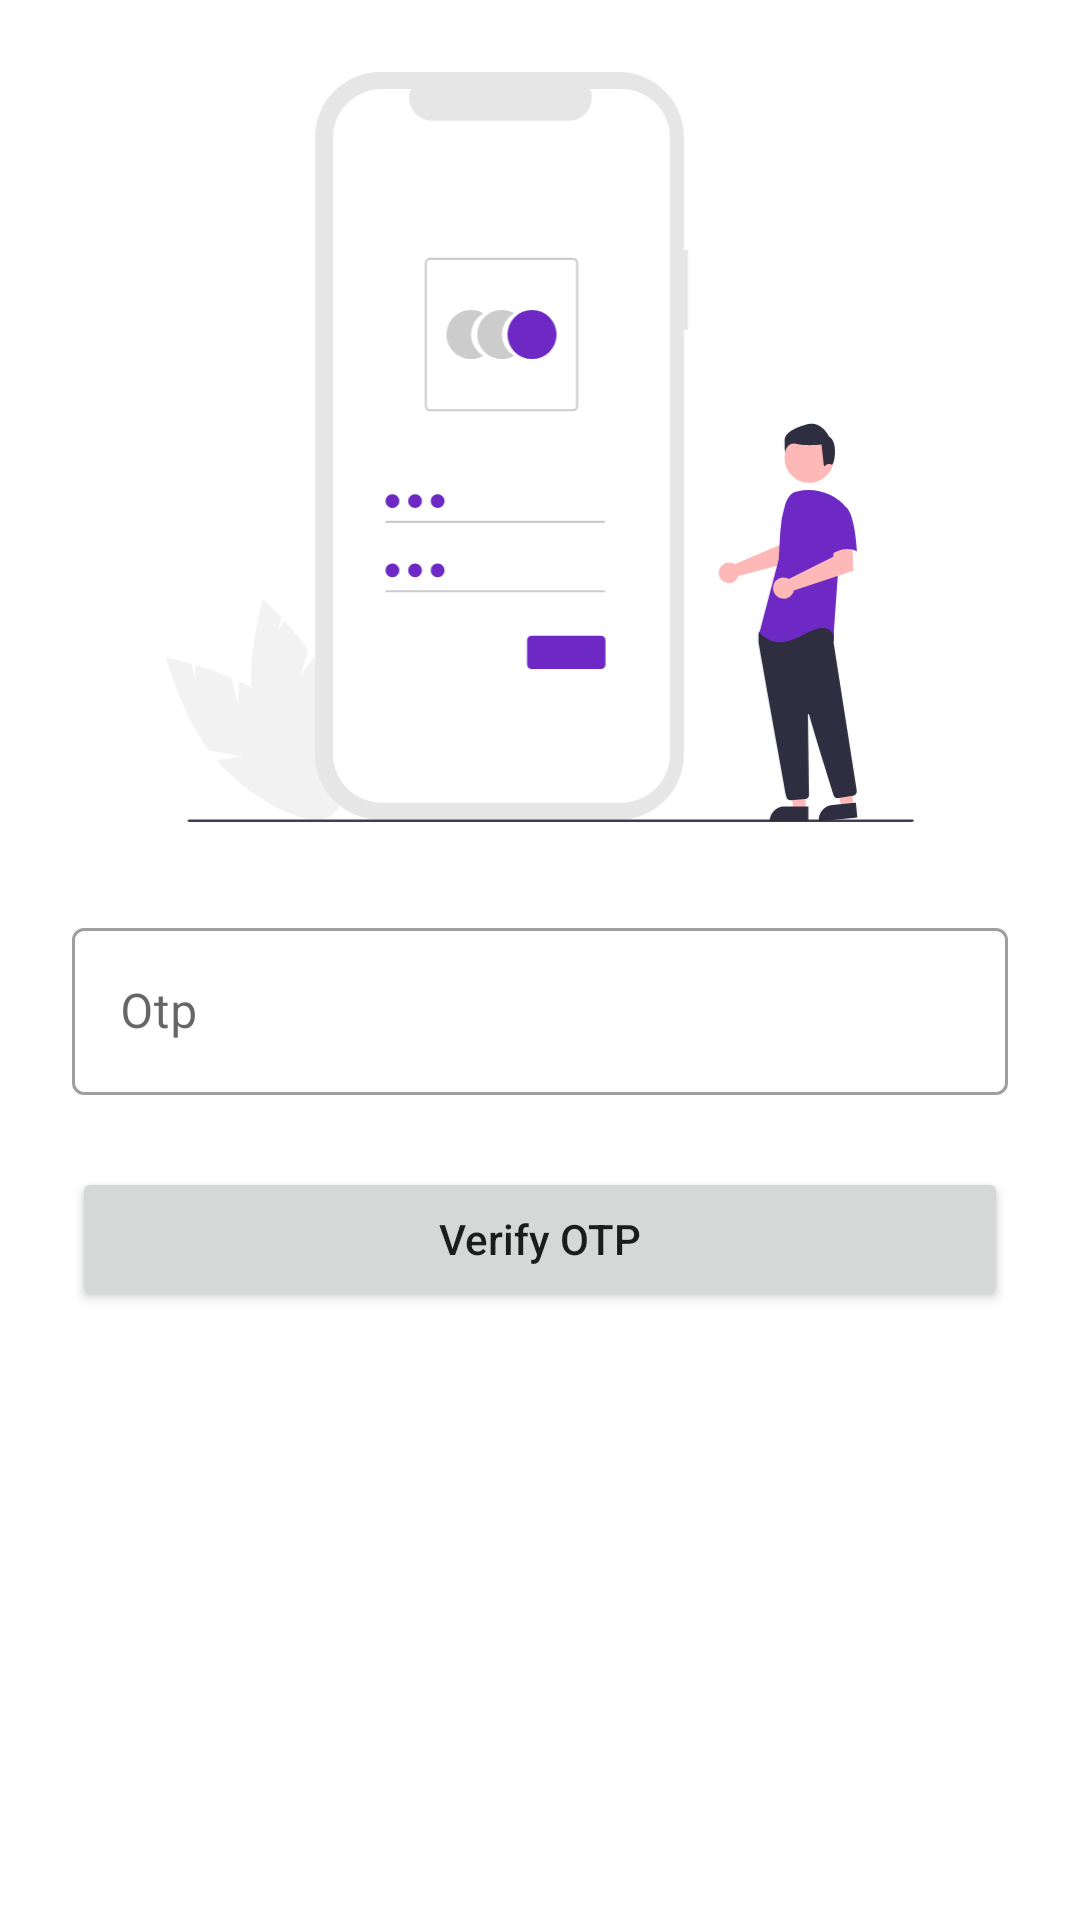

The Android layout XML behind this screen, and the referenced resources:
<!-- AndroidManifest.xml: application theme Theme.Ecommerce2 -->
<!-- res/layout/activity_otp.xml -->
<?xml version="1.0" encoding="utf-8"?>
<androidx.constraintlayout.widget.ConstraintLayout xmlns:android="http://schemas.android.com/apk/res/android"
    xmlns:app="http://schemas.android.com/apk/res-auto"
    xmlns:tools="http://schemas.android.com/tools"
    android:layout_width="match_parent"
    android:layout_height="match_parent"
    tools:context=".activity.OtpActivity">

    <ImageView
        android:id="@+id/loginImg"
        android:layout_marginTop="24dp"
        app:layout_constraintTop_toTopOf="parent"
        app:layout_constraintEnd_toEndOf="parent"
        app:layout_constraintStart_toStartOf="parent"
        android:src="@drawable/undraw_login"
        android:layout_width="250dp"
        android:layout_height="250dp"/>

    <com.google.android.material.textfield.TextInputLayout
        app:layout_constraintEnd_toEndOf="parent"
        android:layout_marginTop="30dp"
        android:layout_marginStart="24dp"
        android:layout_marginEnd="24dp"
        android:id="@+id/textInputLayout"
        app:layout_constraintStart_toStartOf="parent"
        app:layout_constraintTop_toBottomOf="@id/loginImg"
        android:layout_width="0dp"
        android:hint="Otp"
        style="@style/Widget.MaterialComponents.TextInputLayout.OutlinedBox"
        android:layout_height="wrap_content">

        <com.google.android.material.textfield.TextInputEditText
            android:layout_width="match_parent"
            android:id="@+id/otpEt"
            android:layout_height="wrap_content"/>
    </com.google.android.material.textfield.TextInputLayout>


    <Button
        android:textAllCaps="false"
        android:id="@+id/verifyBtn"
        android:text="Verify OTP"
        android:layout_marginEnd="24dp"
        android:layout_marginStart="24dp"
        android:layout_marginTop="24dp"
        app:layout_constraintTop_toBottomOf="@id/textInputLayout"
        app:layout_constraintStart_toStartOf="parent"
        android:layout_width="match_parent"
        android:layout_height="wrap_content"/>


</androidx.constraintlayout.widget.ConstraintLayout>
<!-- resources referenced by this layout -->
<resources>
  <!-- drawable undraw_login: vector/xml drawable (drawable, 6518 chars, omitted) -->
  <style name="Theme.Ecommerce2" parent="Theme.MaterialComponents.DayNight.DarkActionBar">
          
          <item name="colorPrimary">@color/purple_500</item>
          <item name="colorPrimaryVariant">@color/purple_700</item>
          <item name="colorOnPrimary">@color/white</item>
          
          <item name="colorSecondary">@color/teal_200</item>
          <item name="colorSecondaryVariant">@color/teal_700</item>
          <item name="colorOnSecondary">@color/black</item>
          
          <item name="android:statusBarColor">?attr/colorPrimaryVariant</item>
          
      </style>
  <color name="purple_500">#FF6200EE</color>
  <color name="purple_700">#FF3700B3</color>
  <color name="white">#FFFFFFFF</color>
  <color name="teal_200">#FF03DAC5</color>
  <color name="teal_700">#FF018786</color>
  <color name="black">#FF000000</color>
</resources>
